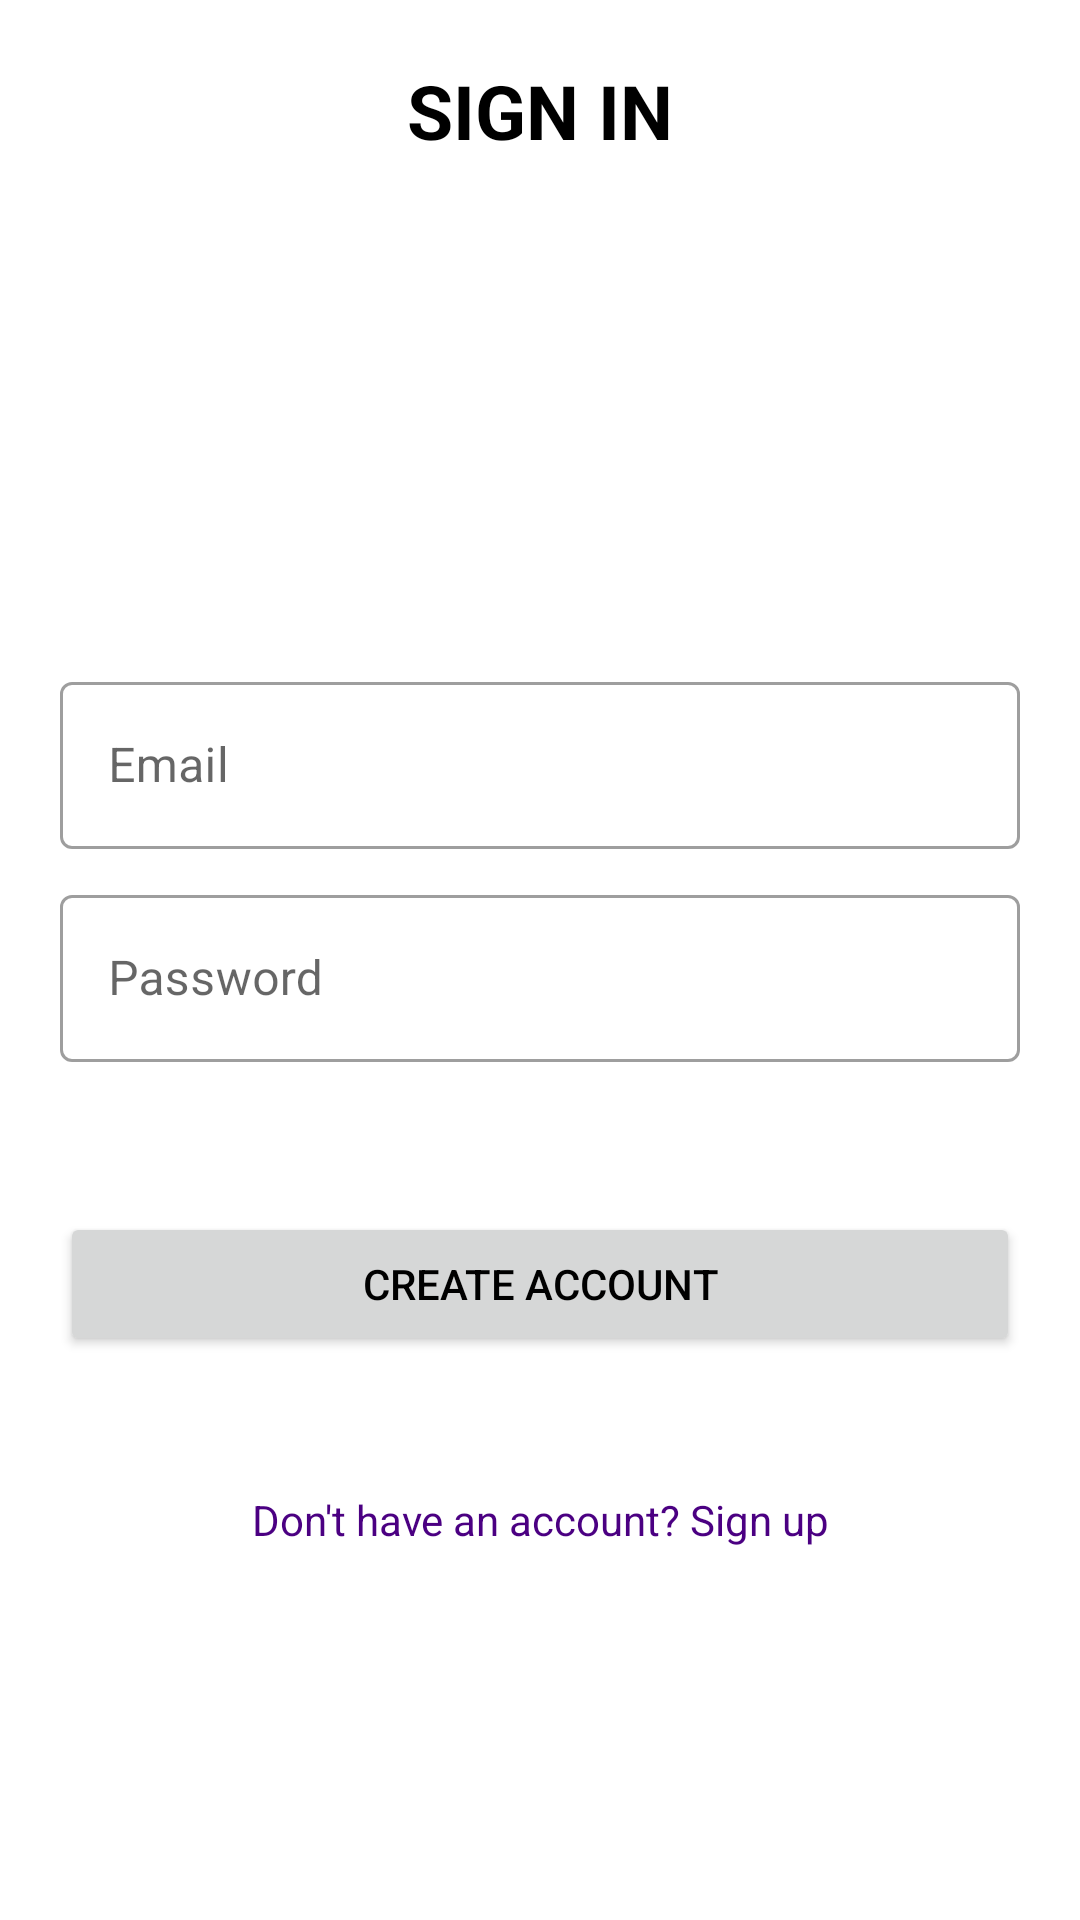

Reconstruct the res/layout file that produces this screen, plus the resources it refers to.
<!-- AndroidManifest.xml: application theme Theme.Investment -->
<!-- res/layout/signin_page.xml -->
<?xml version="1.0" encoding="utf-8"?>
<androidx.constraintlayout.widget.ConstraintLayout xmlns:android="http://schemas.android.com/apk/res/android"
    xmlns:app="http://schemas.android.com/apk/res-auto"
    xmlns:tools="http://schemas.android.com/tools"
    android:layout_width="match_parent"
    android:layout_height="match_parent"
    android:padding="20dp"
    tools:context=".SignIN">

    <TextView
        android:id="@+id/signinText"
        android:layout_width="match_parent"
        android:layout_height="wrap_content"
        android:gravity="center"
        android:text="SIGN IN"
        android:textColor="#000000"
        android:textSize="25sp"
        android:textStyle="bold"
        app:layout_constraintEnd_toEndOf="parent"
        app:layout_constraintStart_toStartOf="parent"
        app:layout_constraintTop_toTopOf="parent" />

    <androidx.constraintlayout.widget.ConstraintLayout
        android:id="@+id/constraintLayout"
        android:layout_width="match_parent"
        android:layout_height="wrap_content"
        app:layout_constraintBottom_toBottomOf="parent"
        app:layout_constraintEnd_toEndOf="parent"
        app:layout_constraintStart_toStartOf="parent"
        app:layout_constraintTop_toBottomOf="@+id/signinText">


        <com.google.android.material.textfield.TextInputLayout
            android:id="@+id/email"
            style="@style/Widget.MaterialComponents.TextInputLayout.OutlinedBox"
            android:layout_width="match_parent"
            android:layout_height="wrap_content"
            android:hint="Email"
            app:layout_constraintEnd_toEndOf="parent"
            app:layout_constraintStart_toStartOf="parent"
            app:layout_constraintTop_toTopOf="parent">

            <com.google.android.material.textfield.TextInputEditText
                android:layout_width="match_parent"
                android:layout_height="match_parent">

            </com.google.android.material.textfield.TextInputEditText>


        </com.google.android.material.textfield.TextInputLayout>

        <com.google.android.material.textfield.TextInputLayout
            android:id="@+id/password"
            style="@style/Widget.MaterialComponents.TextInputLayout.OutlinedBox"
            android:layout_width="match_parent"
            android:layout_height="wrap_content"
            android:layout_marginTop="10dp"
            android:hint="Password"
            app:layout_constraintEnd_toEndOf="parent"
            app:layout_constraintStart_toStartOf="parent"
            app:layout_constraintTop_toBottomOf="@id/email">

            <com.google.android.material.textfield.TextInputEditText
                android:layout_width="match_parent"
                android:layout_height="match_parent">

            </com.google.android.material.textfield.TextInputEditText>


        </com.google.android.material.textfield.TextInputLayout>


        <Button
            android:id="@+id/signinBTN"
            android:layout_width="match_parent"
            android:layout_height="wrap_content"
            android:layout_marginTop="50dp"
            android:text="Create Account"
            app:layout_constraintEnd_toEndOf="parent"
            app:layout_constraintStart_toStartOf="parent"
            app:layout_constraintTop_toBottomOf="@id/password" />


    </androidx.constraintlayout.widget.ConstraintLayout>


    <TextView
        android:layout_width="match_parent"
        android:layout_height="wrap_content"
        android:layout_marginTop="40dp"
        android:gravity="center"
        android:padding="5dp"
        android:text="Don't have an account? Sign up"
        android:textColor="#4B0082"
        app:layout_constraintEnd_toEndOf="parent"
        app:layout_constraintStart_toStartOf="parent"
        app:layout_constraintTop_toBottomOf="@+id/constraintLayout" />


</androidx.constraintlayout.widget.ConstraintLayout>
<!-- resources referenced by this layout -->
<resources>
  <style name="Theme.Investment" parent="Theme.MaterialComponents.DayNight.NoActionBar">
          
          <item name="colorPrimary">@color/purple_500</item>
          <item name="colorPrimaryVariant">@color/purple_700</item>
          <item name="colorOnPrimary">@color/white</item>
          
          <item name="colorSecondary">@color/teal_200</item>
          <item name="colorSecondaryVariant">@color/teal_700</item>
          <item name="colorOnSecondary">@color/black</item>
          
          <item name="android:statusBarColor" tools:targetApi="l">?attr/colorPrimaryVariant</item>
          
          <item name="android:textColor">@color/black</item>
          <item name="background">@color/black</item>
      </style>
  <!-- not gathered from this repository: default colours our renderer supplied (Android Studio template values) -->
  <color name="purple_500">#FF6200EE</color>
  <color name="purple_700">#FF3700B3</color>
  <color name="teal_200">#FF03DAC5</color>
  <color name="teal_700">#FF018786</color>
  <color name="black">#FF000000</color>
  <color name="white">#FFFFFFFF</color>
</resources>
